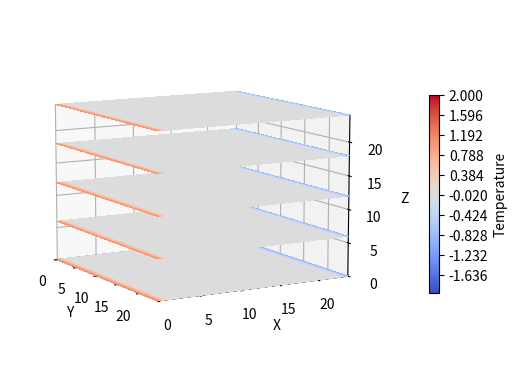

Generate this figure with matplotlib: (Note: this script raises an exception after producing the figure.)
# libraries
import numpy as np
import matplotlib.pyplot as plt
from copy import deepcopy

# simulation parameters
Ra = 500
T0 = 0
Th = 1 # can swap for custom temperature, e.g. 1
Tc = -1 # can swap for custom temperature, e.g. 0

# cavity parameters
h = 1
N = 25
Ax = 1
Ay = 1

N1 = N * Ax
N2 = N * Ay
N3 = N

# cell size
d = h / N

# grid
u = np.zeros((N1, N2, N3))
v = np.zeros((N1, N2, N3))
t = np.zeros((N1, N2, N3))

# constant temperature walls condition
t[0,:,:] = np.full((N2, N3), Th)
t[N1-1,:,:] = np.full((N2, N3), Tc)

err_u=0
err_v=0
err_t=0

def update_cells(i, j, k):
    global u, v, t, err_u, err_v, err_t

    u_old, v_old, t_old = u[i,j,k], v[i,j,k], t[i,j,k]

    u[i,j,k] = Ra*d/12 * (t[i,j+1,k] - t[i,j-1,k]) + \
        1/6 * (
            u[i-1,j,k] + u[i+1,j,k] + \
            u[i,j-1,k] + u[i,j+1,k] + \
            u[i,j,k-1] + u[i,j,k+1]
        )
    
    v[i,j,k] = -Ra*d/12 * (t[i+1,j,k] - t[i-1,j,k]) + \
        1/6 * (
            v[i-1,j,k] + v[i+1,j,k] + \
            v[i,j-1,k] + v[i,j+1,k] + \
            v[i,j,k-1] + v[i,j,k+1]
        )
    
    t[i,j,k] = 1/6 * ( \
        t[i-1,j,k] + t[i+1,j,k] + \
        t[i,j-1,k] + t[i,j+1,k] + \
        t[i,j,k-1] + t[i,j,k+1] + \
    d * d \
    - \
    1/4 * (
        (u[i,j,k+1]-u[i,j,k-1]) * (t[i,j+1,k]-t[i,j-1,k]) - \
        (u[i,j+1,k]-u[i,j-1,k]) * (t[i,j,k+1]-t[i,j,k-1]) \
        + \
        (v[i+1,j,k]-v[i-1,j,k]) * (t[i,j,k+1]-t[i,j,k-1]) - \
        (v[i,j,k+1]-v[i,j,k-1]) * (t[i+1,j,k]-t[i-1,j,k])
        )
    )
    # error evaluation
    erru = abs(u[i,j,k] - u_old)
    errv = abs(v[i,j,k] - v_old)
    errt = abs(t[i,j,k] - t_old)
    err_u = max(err_u, erru)
    err_v = max(err_v, errv)
    err_t = max(err_t, errt)

def gs_iteration():
    global u, v, t

    for i in range(1, N1 - 1):
        for j in range(1, N2 - 1):
            for k in range(1 + (i+j)%2, N3 - 1, 2):
                update_cells(i, j, k)

    for i in range(1, N1 - 1):
        for j in range(1, N2 - 1):
            for k in range(1 + (i+j+1)%2, N3 - 1, 2):
                update_cells(i, j, k)

    # adiabatic wall conditions
    #  bottom/top walls => constant z
    t[:,:,0] = deepcopy(t[:,:,1])
    t[:,:,N3-1] = deepcopy(t[:,:,N3-2])
    #  back/front walls => constant y (LHS)
    #  or left/right if RHS
    t[:,0,:] = deepcopy(t[:,1,:])
    t[:,N2-1,:] = deepcopy(t[:,N2-2,:])

X, Y, Z = np.meshgrid(np.arange(N1), np.arange(N2), np.arange(N3))

intv = 10
vmin = -2 #t.min()
vmax = 2 #t.max()

kw = {
    'vmin': vmin,
    'vmax': vmax,
    'levels': np.linspace(vmin, vmax, 100),
    'cmap': 'coolwarm'
}

def plotContourCube():
    global kw

    fig = plt.figure()
    ax = fig.add_subplot(111, projection="3d")

    _ = ax.contourf(
        X[:, :, 0], Y[:, :, 0], t[:, :, -1],
        zdir='z', offset=Z.max(), **kw
    )
    _ = ax.contourf(
        X[0, :, :], t[0, :, :], Z[0, :, :],
        zdir='y', offset=0, **kw
    )
    C = ax.contourf(
        t[:, -1, :], Y[:, -1, :], Z[:, -1, :],
        zdir='x', offset=X.max(), **kw
    )

    xmin, xmax = X.min(), X.max()
    ymin, ymax = Y.min(), Y.max()
    zmin, zmax = Z.min(), Z.max()
    ax.set(xlim=[xmin, xmax], ylim=[ymin, ymax], zlim=[zmin, zmax])

    edges_kw = dict(color='0.4', linewidth=1, zorder=1e3)
    ax.plot([xmax, xmax], [ymin, ymax], [zmax, zmax], **edges_kw)
    ax.plot([xmin, xmax], [ymin, ymin], [zmax, zmax], **edges_kw)
    ax.plot([xmax, xmax], [ymin, ymin], [zmin, zmax], **edges_kw)
    
    # account for LHS-RHS difference
    ax.set(
        xlabel='Y',
        ylabel='X',
        zlabel='Z'
    )

    ax.view_init(40, -30, 0)
    ax.set_box_aspect(None, zoom=0.9)

    fig.colorbar(C, ax=ax, fraction=0.02, pad=0.1, label='Temperature')

def plotZSections(n_sections):
    global kw

    fig = plt.figure()
    ax = fig.add_subplot(111, projection="3d")

    C = None
    for offset in np.linspace(0, N3-1, n_sections):
        offset = round(offset)
        C = ax.contourf(
            X[:, :, offset], Y[:, :, offset], t[:, :, offset],
            zdir='z', offset=offset, **kw
        )

    xmin, xmax = X.min(), X.max()
    ymin, ymax = Y.min(), Y.max()
    zmin, zmax = Z.min(), Z.max()
    ax.set(xlim=[xmin, xmax], ylim=[ymin, ymax], zlim=[zmin, zmax])
    
    # account for LHS-RHS difference
    ax.set(
        xlabel='Y',
        ylabel='X',
        zlabel='Z'
    )

    ax.view_init(10, -30, 0)
    ax.set_box_aspect(None, zoom=0.9)

    fig.colorbar(C, ax=ax, fraction=0.02, pad=0.1, label='Temperature')

#gs_iteration()

#plotContourCube()
#plotZSections(5)

#plt.close()

# termination conditions
#  maximum amount of iterations if not yet converged
max_iter = 100
#  epsilon
eps = 1e-9

iter = 0
stop = False

while not stop:
    # plot
    if iter % 10 == 0:
        #plotContourCube()
        plotZSections(5)
        plt.savefig(f"figures/t{iter}")
        plt.close()

    #jacobi_iteration()
    gs_iteration()
    
    iter += 1
    if (iter >= max_iter):
        stop = True
    elif (err_u < eps and err_v < eps and err_t < eps):
        stop = True